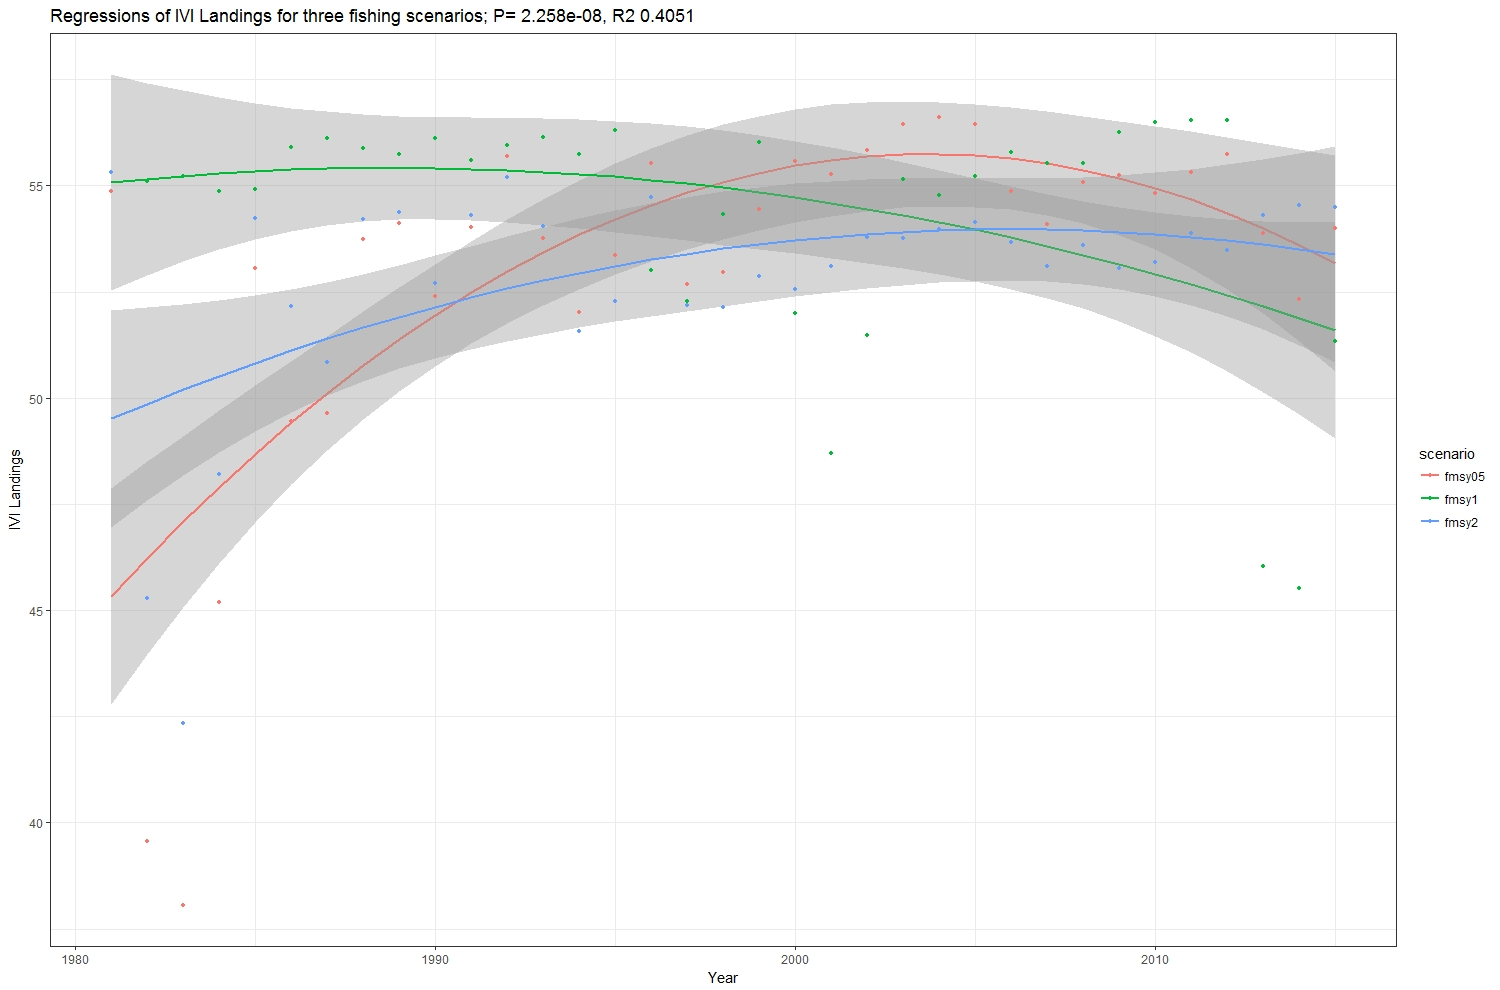

Data behind this chart, as committed beside it:
year, ivi_landings, scenario
1981, 55.31, fmsy1
1982, 55.1, fmsy1
1983, 55.23, fmsy1
1984, 54.86, fmsy1
1985, 54.91, fmsy1
1986, 55.91, fmsy1
1987, 56.11, fmsy1
1988, 55.89, fmsy1
1989, 55.73, fmsy1
1990, 56.11, fmsy1
1991, 55.59, fmsy1
1992, 55.95, fmsy1
1993, 56.14, fmsy1
1994, 55.75, fmsy1
1995, 56.31, fmsy1
1996, 53.02, fmsy1
1997, 52.27, fmsy1
1998, 54.34, fmsy1
1999, 56.03, fmsy1
2000, 51.99, fmsy1
2001, 48.71, fmsy1
2002, 51.48, fmsy1
2003, 55.14, fmsy1
2004, 54.78, fmsy1
2005, 55.22, fmsy1
2006, 55.79, fmsy1
2007, 55.53, fmsy1
2008, 55.53, fmsy1
2009, 56.26, fmsy1
2010, 56.5, fmsy1
2011, 56.54, fmsy1
2012, 56.55, fmsy1
2013, 46.04, fmsy1
2014, 45.52, fmsy1
2015, 51.34, fmsy1
1981, 54.86, fmsy05
1982, 39.56, fmsy05
1983, 38.06, fmsy05
1984, 45.19, fmsy05
1985, 53.05, fmsy05
1986, 49.46, fmsy05
1987, 49.65, fmsy05
1988, 53.73, fmsy05
1989, 54.12, fmsy05
1990, 52.39, fmsy05
1991, 54.03, fmsy05
1992, 55.69, fmsy05
1993, 53.76, fmsy05
1994, 52.02, fmsy05
1995, 53.37, fmsy05
1996, 55.52, fmsy05
1997, 52.68, fmsy05
1998, 52.97, fmsy05
1999, 54.44, fmsy05
2000, 55.57, fmsy05
2001, 55.27, fmsy05
2002, 55.83, fmsy05
2003, 56.45, fmsy05
2004, 56.62, fmsy05
2005, 56.45, fmsy05
... 45 more rows
